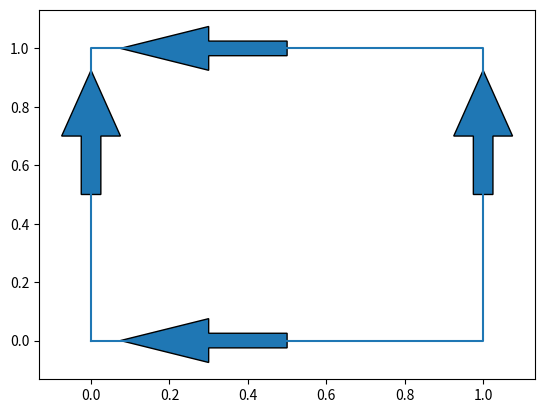

Reproduce this figure in Python.
import matplotlib.pyplot as plt
import numpy as np
import math

#My defined functions
def signFuncSohail(a):
  b = 1.0;
  if(a>=0.0): b =  1.0;
  if(a< 0.0): b = -1.0;
  return b;

def InnerProduct(a, b, dim):
  ab = 0.0;
  for i in range(dim):
    ab = ab + a[i]*b[i];
  return ab;

#Allocation 
nodeIDs     = [0, 1, 2, 3];
edgeIDs     = np.array([[0,1], [0,2],  [1,3], [2,3]]);
nodeCoords  = np.array([[0.0,0.0], [1.0,0.0], [0.0,1.0],  [1.0,1.0]]);
edgeTangent = np.array([[0.0,0.0], [0.0,0.0],  [0.0,0.0], [0.0,0.0]]);
edgeCentres = np.array([[0.0,0.0], [0.0,0.0],  [0.0,0.0], [0.0,0.0]]);

nNodes = 4;
nEdges = 4;
ndim   = 2;


#Sohails rotation matrix
#and orthogonal basis vectors 
theta = 20 #Rotation angle degrees

#original basis
e1    = np.array([1.0,0.0]);
e2    = np.array([0.0,1.0]);

#rotated basis
v1    = np.array([0.0,0.0]);
v2    = np.array([0.0,0.0]);
TRotate = np.array([[math.cos(math.radians(theta)), -math.sin(math.radians(theta))]
                  , [math.sin(math.radians(theta)),  math.cos(math.radians(theta))]]);

for i in range(ndim):
  for j in range(ndim):
    v1[i] = v1[i] + TRotate[i][j]*e1[j];
    v2[i] = v2[i] + TRotate[i][j]*e2[j];

#Calculate the edge tangent vectors
for i in range(nEdges):
  for j in range(ndim):
    k = edgeIDs[i][0];
    l = edgeIDs[i][1];
    edgeTangent[i][j] = (nodeCoords[l][j] - nodeCoords[k][j])/5.0; #Scaled so it looks better
    edgeCentres[i][j] = (nodeCoords[l][j] + nodeCoords[k][j])/2.0;

#Flip the edge tangent vectors based on orthogonal basis
for i in range(nEdges):
  S = signFuncSohail(InnerProduct(edgeTangent[i], v1, ndim))*signFuncSohail(InnerProduct(edgeTangent[i], v2, ndim))
  for j in range(ndim):
    edgeTangent[i][j] = S*edgeTangent[i][j]

#Plot the edges
quadShapeID = [0, 1, 3, 2, 0];
x = np.zeros(shape=(nNodes+1));
y = np.zeros(shape=(nNodes+1));
for i in range(nNodes+1):
   x[i] = nodeCoords[quadShapeID[i]][0];
   y[i] = nodeCoords[quadShapeID[i]][1];
plt.plot(x,y);

 
#Plot some arrows indication edge tangents
for i in range(nEdges):
  plt.arrow(edgeCentres[i][0], edgeCentres[i][1], edgeTangent[i][0], edgeTangent[i][1], width = 0.05)

# Showing the graph
plt.show()